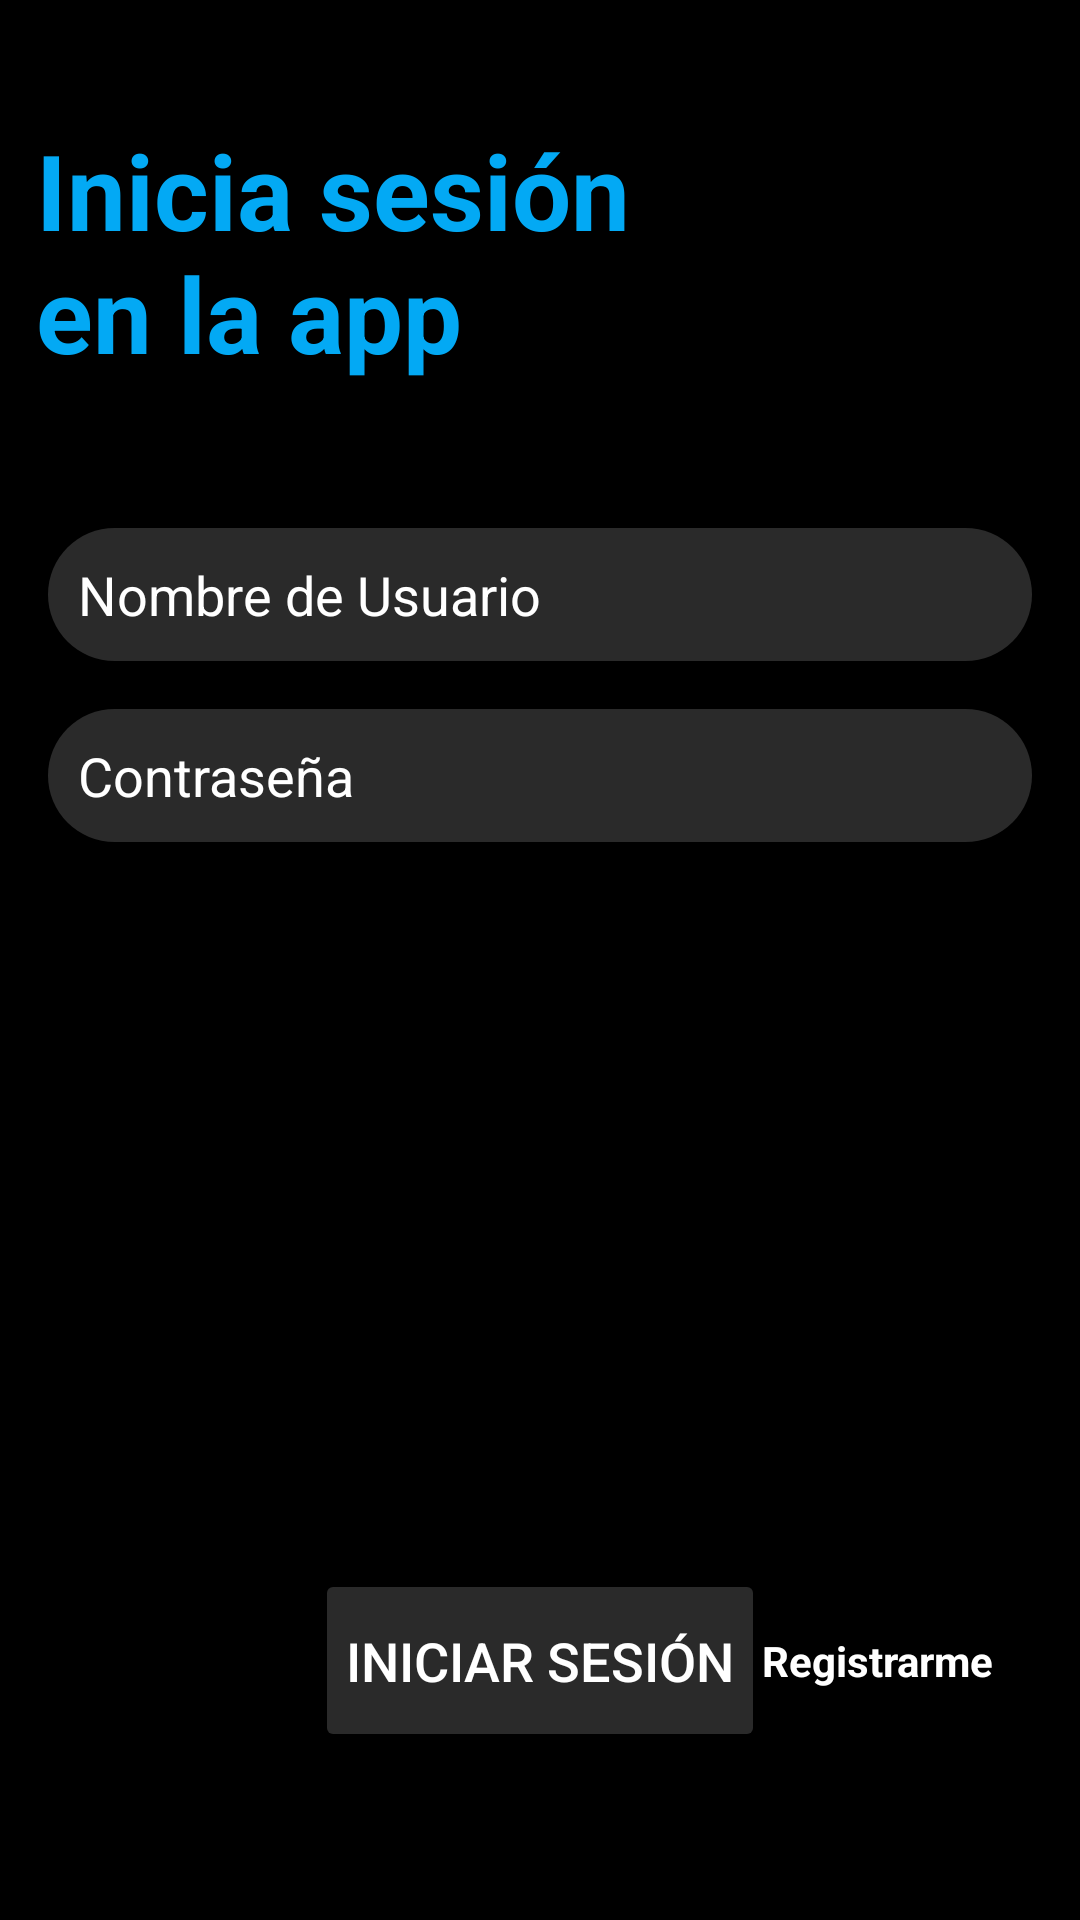

Here is an Android app screen rendered from its layout file. Give the layout XML and the strings, colors and styles it references.
<!-- AndroidManifest.xml: application theme Theme.Pablerto -->
<!-- res/layout/activity_login.xml -->
<?xml version="1.0" encoding="utf-8"?>
<androidx.constraintlayout.widget.ConstraintLayout xmlns:android="http://schemas.android.com/apk/res/android"
    xmlns:app="http://schemas.android.com/apk/res-auto"
    xmlns:tools="http://schemas.android.com/tools"
    android:layout_width="match_parent"
    android:layout_height="match_parent"
    android:background="@color/black"
    tools:context=".LoginActivity">

    <TextView
        android:id="@+id/tverrorLogin3"
        android:layout_width="wrap_content"
        android:layout_height="wrap_content"
        android:text="Porvavor, ingrese credenciales "
        android:textColor="@color/rojoEncendido"
        android:textSize="16dp"
        android:visibility="invisible"
        app:layout_constraintBottom_toTopOf="@+id/btnabrirperfil2"
        app:layout_constraintEnd_toEndOf="parent"
        app:layout_constraintHorizontal_bias="0.497"
        app:layout_constraintStart_toStartOf="parent" />

    <Button
        android:id="@+id/btnabrirperfil2"
        android:layout_width="150dp"
        android:layout_height="61dp"
        android:layout_gravity="center_horizontal"
        android:layout_marginBottom="56dp"
        android:backgroundTint="@color/grey"
        android:padding="10dp"
        android:text="Iniciar sesión"
        android:textColor="@color/white"
        android:textSize="18sp"
        app:layout_constraintBottom_toBottomOf="parent"
        app:layout_constraintEnd_toEndOf="parent"
        app:layout_constraintStart_toStartOf="parent" />

    <TextView
        android:id="@+id/tverrorLogin2"
        android:layout_width="wrap_content"
        android:layout_height="wrap_content"
        android:text="Porvavor, ingrese credenciales "
        android:textColor="@color/rojoEncendido"
        android:textSize="16dp"
        android:visibility="invisible"
        app:layout_constraintBottom_toTopOf="parent"
        app:layout_constraintEnd_toEndOf="parent"
        app:layout_constraintStart_toStartOf="parent" />

    <TextView
        android:id="@+id/textView3"
        android:layout_width="90dp"
        android:layout_height="20dp"
        android:layout_marginEnd="16dp"
        android:layout_marginBottom="76dp"
        android:contextClickable="true"
        android:text="Registrarme"
        android:textColor="#FFFFFF"
        android:textIsSelectable="false"
        android:textStyle="bold"
        app:layout_constraintBottom_toBottomOf="parent"
        app:layout_constraintEnd_toEndOf="parent"
        app:layout_constraintHorizontal_bias="1.0"
        app:layout_constraintStart_toEndOf="@+id/btnabrirperfil2" />

    <EditText
        android:id="@+id/edittxtname"
        android:layout_width="0dp"
        android:layout_height="wrap_content"
        android:layout_marginLeft="16dp"
        android:layout_marginTop="176dp"
        android:layout_marginRight="16dp"
        android:layout_weight="1"
        android:background="@drawable/circular_edittext"
        android:drawablePadding="10dp"
        android:hint="Nombre de Usuario"
        android:padding="10dp"
        android:textColor="#FFFFFF"
        android:textColorHint="@color/white"
        app:layout_constraintEnd_toEndOf="parent"
        app:layout_constraintStart_toStartOf="parent"
        app:layout_constraintTop_toTopOf="parent" />

    <EditText
        android:id="@+id/edittxtpassword"
        android:layout_width="0dp"
        android:layout_height="wrap_content"
        android:layout_marginLeft="16dp"
        android:layout_marginTop="16dp"
        android:layout_marginRight="16dp"
        android:layout_weight="1"
        android:background="@drawable/circular_edittext"
        android:drawablePadding="10dp"
        android:hint="Contraseña"
        android:padding="10dp"
        android:textColor="#FFFFFF"
        android:textColorHint="@color/white"
        app:layout_constraintEnd_toEndOf="parent"
        app:layout_constraintStart_toStartOf="parent"
        app:layout_constraintTop_toBottomOf="@+id/edittxtname" />

    <TextView
        android:id="@+id/textView2"
        android:layout_width="201dp"
        android:layout_height="87dp"
        android:layout_marginTop="40dp"
        android:text="Inicia sesión en la app"
        android:textColor="@color/blue"
        android:textSize="35dp"
        android:textStyle="bold"
        app:layout_constraintEnd_toEndOf="parent"
        app:layout_constraintHorizontal_bias="0.076"
        app:layout_constraintStart_toStartOf="parent"
        app:layout_constraintTop_toTopOf="parent" />

</androidx.constraintlayout.widget.ConstraintLayout>
<!-- resources referenced by this layout -->
<resources>
  <color name="black">#FF000000</color>
  <color name="blue">#03A9F4</color>
  <color name="grey">#2A2A2A</color>
  <color name="rojoEncendido">#FF0000</color>
  <color name="white">#FFFFFFFF</color>
  <!-- drawable circular_edittext (drawable) -->
  <?xml version="1.0" encoding="utf-8"?>
  <shape xmlns:android="http://schemas.android.com/apk/res/android">
      <solid android:color="#2A2A2A"/>
      <corners android:radius="50dp"/>
  </shape>
  <style name="Theme.Pablerto" parent="Base.Theme.Pablerto" />
  <style name="Base.Theme.Pablerto" parent="Theme.Material3.DayNight.NoActionBar">
          
          
      </style>
</resources>
